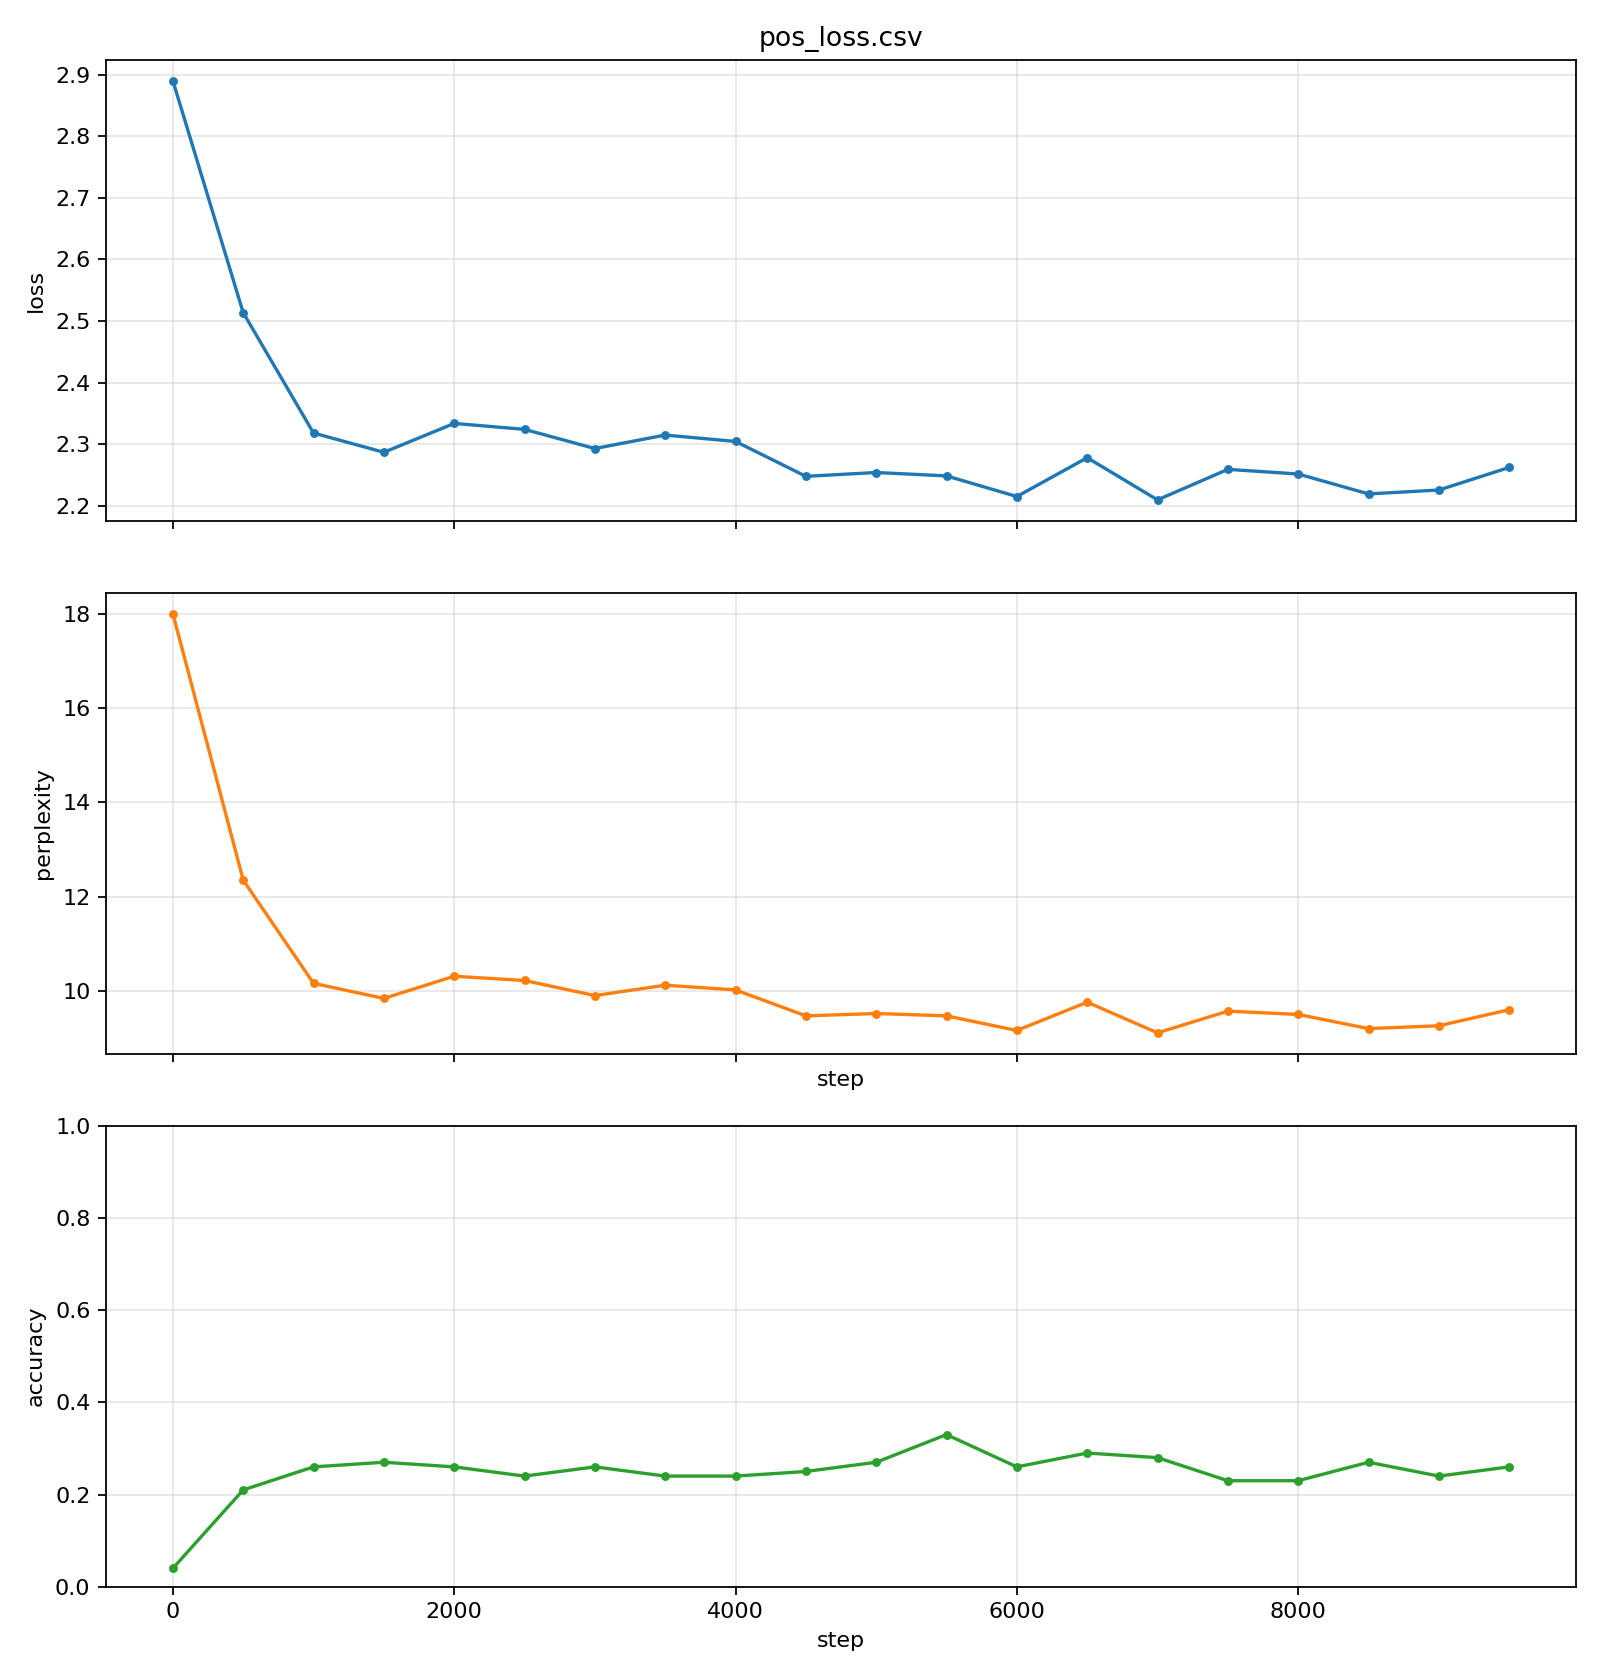

Source data for this figure (header and first rows):
step, loss, perplexity, accuracy
0, 2.89, 18.00, 0.04
500, 2.514, 12.35, 0.21
1000, 2.318, 10.16, 0.26
1500, 2.287, 9.84, 0.27
2000, 2.334, 10.31, 0.26
2500, 2.324, 10.22, 0.24
3000, 2.293, 9.90, 0.26
3500, 2.315, 10.12, 0.24
4000, 2.304, 10.02, 0.24
4500, 2.248, 9.47, 0.25
5000, 2.254, 9.52, 0.27
5500, 2.248, 9.47, 0.33
6000, 2.215, 9.16, 0.26
6500, 2.278, 9.76, 0.29
7000, 2.209, 9.11, 0.28
7500, 2.259, 9.57, 0.23
8000, 2.251, 9.50, 0.23
8500, 2.219, 9.20, 0.27
9000, 2.225, 9.26, 0.24
9500, 2.262, 9.60, 0.26
